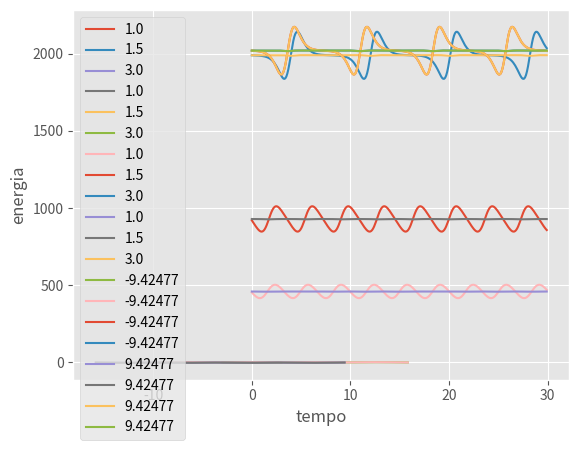

Generate this figure with matplotlib:
import matplotlib.pyplot as plt
from math import *

plt.style.use("ggplot")

global m, l, g, omega, tf, passo
m, l, g = 10., 10., 10.
omega = g/l
tf = 30.
passo = 0.1

#funcoes:
def plot(step, plot_x, plot_y, xlab, ylab): #plot_x e plot_y sao listas
    for i in range(len(step)):
        plt.plot(plot_x[i], plot_y[i], label=str(step[i]))
    
    plt.xlabel(xlab)
    plt.ylabel(ylab)
    plt.legend()
    plt.show()


def energy(vel, pos):
    kinetic = ((1/2)* m* (l**2)* (vel**2)) 
    potential = (m* g* l* (1-cos(pos)))
    total = kinetic + potential
    
    return total



def esp_fase(vel_in, positions, verlet):
    #pos_in eh a lista das posicoes iniciais
    #verlet = True usa Verlet; verlet = False usa Velocity Verlet
    #energy = True calcula energia; energy = False calcula espaco de fase
    
    pos_plot = []
    vel_plot = []
    energ_plot = []
    t_plot = []
    
    if verlet==True:
        for pos in positions:
            vel = vel_in
            t = 0.
            pos_ind = []
            vel_ind = []
            energ_ind = []
            t_ind = []
            
            pos_m1 = pos - vel*passo
            while(t<tf):
                acc = -omega*sin(pos)
                
                pos_p1 = 2*pos - pos_m1 + acc*(passo**2)
                pos_ind.append(pos_p1)
                
                vel = (pos_p1 - pos_m1)/(2*passo)
                vel_ind.append(vel)
                
                E = energy(vel, pos_p1)
                energ_ind.append(E)
                t_ind.append(t)
                
                t = t + passo
                
                pos_m1 = pos
                pos = pos_p1
            
            pos_plot.append(pos_ind)
            vel_plot.append(vel_ind)
            energ_plot.append(energ_ind)
            t_plot.append(t_ind)
            
    else: #varlet==False, usa velocity verlet
        for pos in positions:
            vel = vel_in
            t = 0.
            pos_ind = []
            vel_ind = []
            energ_ind = []
            t_ind = []
            
            acc = -omega*sin(pos)
            while(t<tf):
                vel_phalf = vel + acc*(passo/2)
                pos = pos + vel_phalf*passo
                pos_ind.append(pos)
                
                acc = -omega*sin(pos)
                vel = vel_phalf + acc*(passo/2)
                vel_ind.append(vel)
                
                E = energy(vel, pos)
                energ_ind.append(E)
                t_ind.append(t)
                
                t = t + passo
                
            pos_plot.append(pos_ind)
            vel_plot.append(vel_ind)
            energ_plot.append(energ_ind)
            t_plot.append(t_ind)
            
        
    return pos_plot, vel_plot, energ_plot, t_plot
    

#===============================================================================
#1)
big = [1., 1.5, 3.]

#verlet
pos_bigv, vel_bigv, energ_bigv, t_bigv = esp_fase(vel_in=0, positions=big, verlet=True)
                                                  

plot(big, pos_bigv, vel_bigv, xlab="posicao", ylab="velocidade")

#velocity verlet
pos_bigvv, vel_bigvv, energ_bigvv, t_bigvv = esp_fase(vel_in=0, positions=big, verlet=False)
                                                  

plot(big, pos_bigvv, vel_bigvv, xlab="posicao", ylab="velocidade")

#energia
plot(big, t_bigv, energ_bigv, xlab="tempo", ylab="energia")
plot(big, t_bigvv, energ_bigvv, xlab="tempo", ylab="energia")

print("parte 1 terminou")


#===============================================================================
#2)
pos1 = [-9.42477]

#verlet
pos_pos1v, vel_pos1v, energ_pos1v, t_pos1v = esp_fase(vel_in=0.2, positions=pos1, verlet=True)
                                                  

plot(pos1, pos_pos1v, vel_pos1v, xlab="posicao", ylab="velocidade")

#velocity verlet
pos_pos1vv, vel_pos1vv, energ_pos1vv, t_pos1vv = esp_fase(vel_in=0.2, positions=pos1, verlet=False)
                                                  

plot(pos1, pos_pos1vv, vel_pos1vv, xlab="posicao", ylab="velocidade")

#energia
plot(pos1, t_pos1v, energ_pos1v, xlab="tempo", ylab="energia")
plot(pos1, t_pos1vv, energ_pos1vv, xlab="tempo", ylab="energia")

print("final primeira posicao parte 2")

pos2 = [9.42477]
#verlet
pos_pos2v, vel_pos2v, energ_pos2v, t_pos2v = esp_fase(vel_in=-0.2, positions=pos2, verlet=True)
                                                  

plot(pos2, pos_pos2v, vel_pos2v, xlab="posicao", ylab="velocidade")

#velocity verlet
pos_pos2vv, vel_pos2vv, energ_pos2vv, t_pos2vv = esp_fase(vel_in=-0.2, positions=pos2, verlet=False)
                                                  

plot(pos2, pos_pos2vv, vel_pos2vv, xlab="posicao", ylab="velocidade")

#energia
plot(pos2, t_pos2v, energ_pos2v, xlab="tempo", ylab="energia")
plot(pos2, t_pos2vv, energ_pos2vv, xlab="tempo", ylab="energia")
